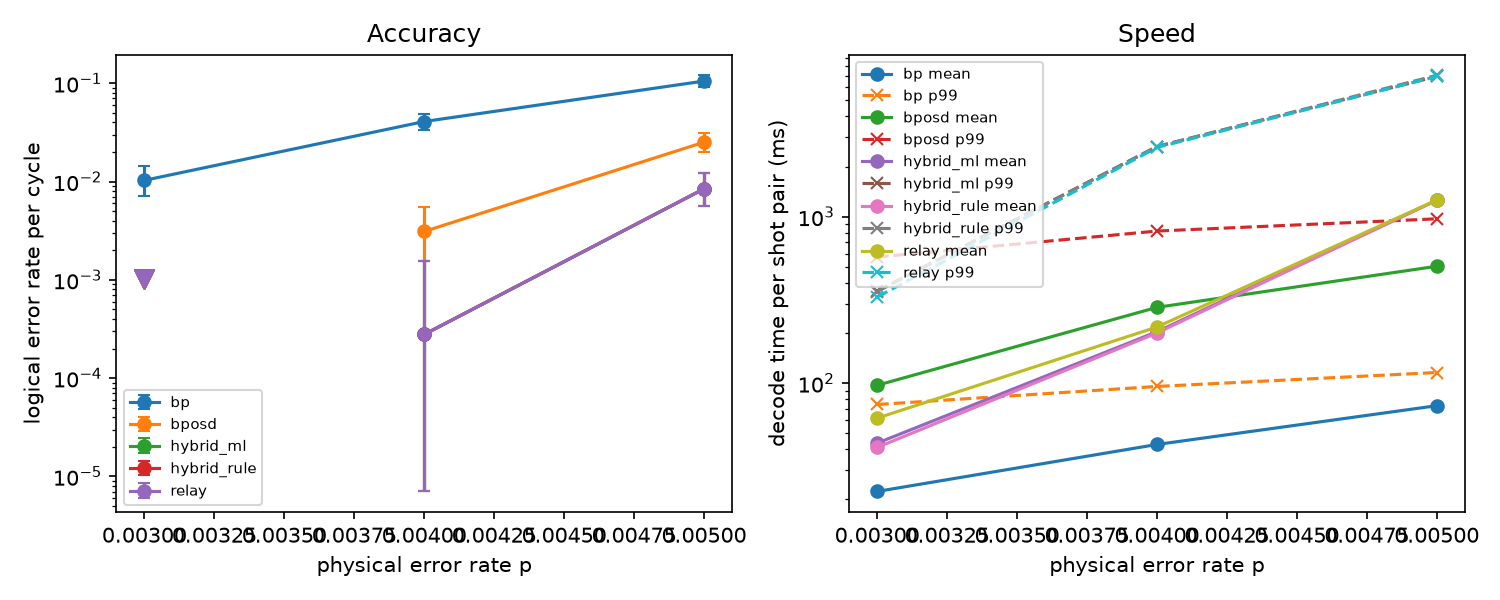

The table this chart was drawn from, first rows:
experiment, p, f, decoder, rate_per_cycle, ci_low, ci_high, failed_pairs, pairs, mean_ms, p99_ms, escalated_X
sweep, 0.003, 0, relay, 0.0, 0.0, 0.001024, 0, 300, 61.6, 328.6, 
sweep, 0.003, 0, bposd, 0.0, 0.0, 0.001024, 0, 300, 97.04, 571.9, 
sweep, 0.003, 0, bp, 0.01028, 0.007161, 0.01428, 35, 300, 22.35, 74.38, 
sweep, 0.003, 0, hybrid_rule, 0.0, 0.0, 0.001024, 0, 300, 41.1, 354.7, 0.04333
sweep, 0.003, 0, hybrid_ml, 0.0, 0.0, 0.001024, 0, 300, 43.58, 357.3, 0.04333
sweep, 0.004, 0, relay, 0.0002782, 7.032699710585177e-06, 0.001549, 1, 300, 217.3, 2604, 
sweep, 0.004, 0, bposd, 0.003108, 0.00155, 0.005555, 11, 300, 285.2, 819.3, 
sweep, 0.004, 0, bp, 0.04079, 0.03375, 0.04876, 118, 300, 42.79, 95.49, 
sweep, 0.004, 0, hybrid_rule, 0.0002782, 7.032699710585177e-06, 0.001549, 1, 300, 200.1, 2635, 0.2433
sweep, 0.004, 0, hybrid_ml, 0.0002782, 7.032699710585177e-06, 0.001549, 1, 300, 203.5, 2638, 0.27
sweep, 0.005, 0, relay, 0.008436, 0.005647, 0.0121, 29, 300, 1259, 6954, 
sweep, 0.005, 0, bposd, 0.02515, 0.01991, 0.03128, 79, 300, 503.5, 970.3, 
sweep, 0.005, 0, bp, 0.1052, 0.09129, 0.1204, 221, 300, 73.17, 115.8, 
sweep, 0.005, 0, hybrid_rule, 0.008436, 0.005647, 0.0121, 29, 300, 1253, 7063, 0.51
sweep, 0.005, 0, hybrid_ml, 0.008436, 0.005647, 0.0121, 29, 300, 1256, 6958, 0.7433
